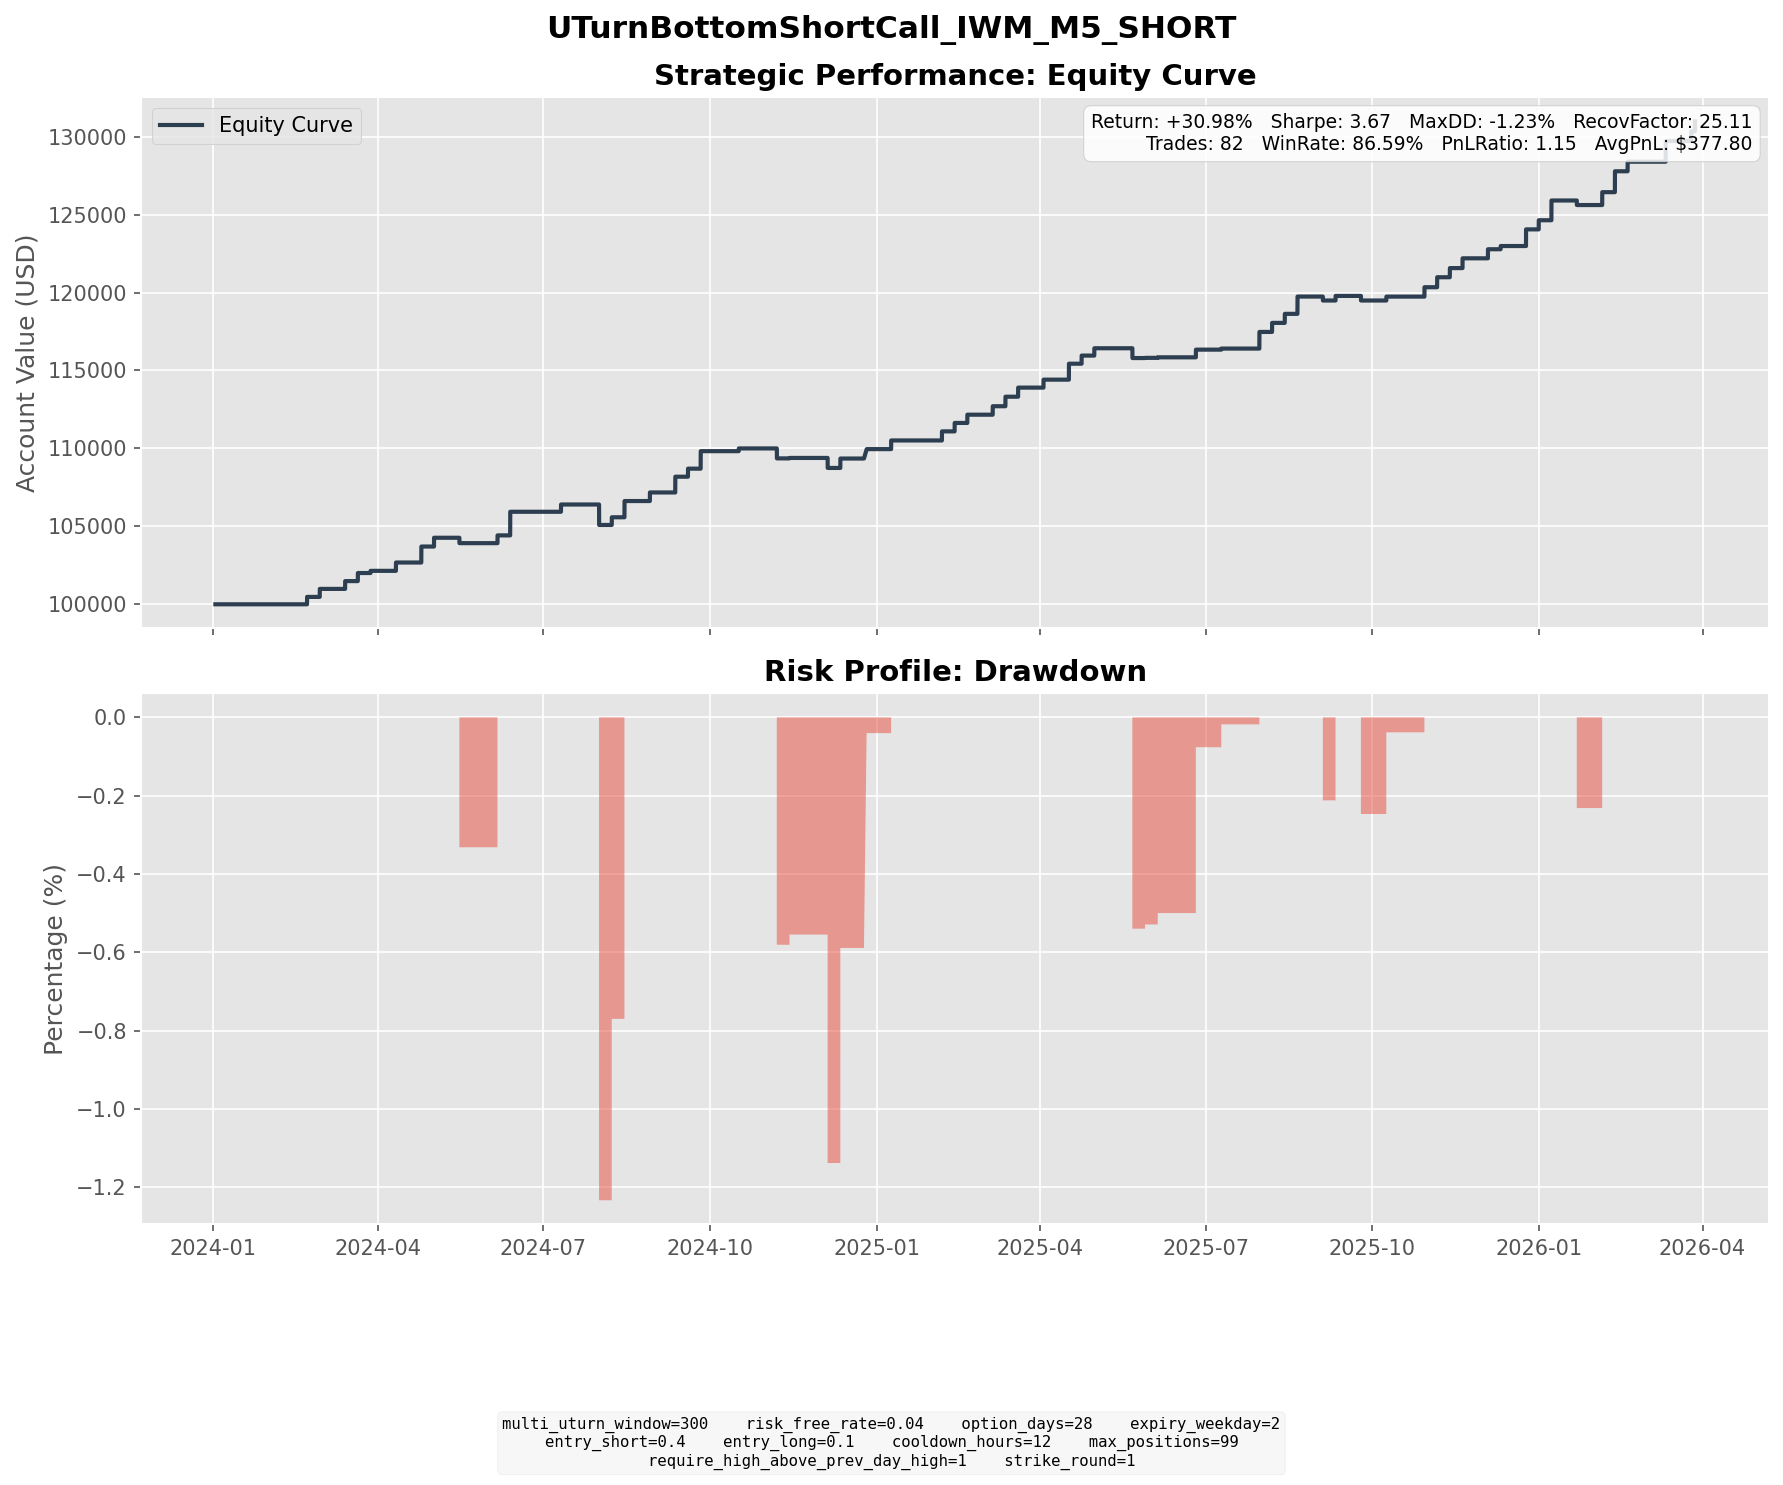

Values plotted in this chart, from the file beside it:
entry_dt, lock_dt, lock_reason, settlement_dt, close_reason, k1, k2, short_prem, long_prem, net_credit, short_settle, long_settle, final_pnl
2024-01-22 05:15:00, 2024-01-22 05:15:00, direct_entry, 2024-02-21 16:00:00, expiry, 198, 219, 5.804, 1.063, 4.741, 0.0000, 0.0000, 4.741
2024-01-26 09:40:00, 2024-01-26 09:40:00, direct_entry, 2024-02-28 16:00:00, expiry, 202, 225, 6.31, 1.115, 5.195, 0.0600, 0.0000, 5.135
2024-02-12 15:50:00, 2024-02-12 15:50:00, direct_entry, 2024-03-13 16:00:00, expiry, 208, 230, 6.116, 1.115, 5.001, 0.0000, 0.0000, 5.001
2024-02-15 07:35:00, 2024-02-15 07:35:00, direct_entry, 2024-03-20 16:00:00, expiry, 206, 230, 6.524, 1.139, 5.385, 0.2000, 0.0000, 5.185
2024-02-23 12:50:00, 2024-02-23 12:50:00, direct_entry, 2024-03-27 16:00:00, expiry, 206, 229, 6.285, 1.138, 5.147, 3.75, 0.0000, 1.397
2024-03-07 13:50:00, 2024-03-07 13:50:00, direct_entry, 2024-04-10 16:00:00, expiry, 213, 237, 6.533, 1.192, 5.341, 0.0000, 0.0000, 5.341
2024-03-21 08:20:00, 2024-03-21 08:20:00, direct_entry, 2024-04-24 16:00:00, expiry, 213, 237, 6.409, 1.165, 5.244, 0.0000, 0.0000, 5.244
2024-03-27 13:00:00, 2024-03-27 13:00:00, direct_entry, 2024-04-24 16:00:00, expiry, 213, 235, 6.101, 1.091, 5.01, 0.0000, 0.0000, 5.01
2024-03-28 12:00:00, 2024-03-28 12:00:00, direct_entry, 2024-05-01 16:00:00, expiry, 217, 242, 6.848, 1.215, 5.633, 0.0000, 0.0000, 5.633
2024-04-17 09:45:00, 2024-04-17 09:45:00, direct_entry, 2024-05-15 16:00:00, expiry, 201, 222, 5.638, 0.9791, 4.659, 8.12, 0.0000, -3.461
2024-05-07 05:20:00, 2024-05-07 05:20:00, direct_entry, 2024-06-05 16:00:00, expiry, 210, 232, 6.08, 1.104, 4.976, 0.0000, 0.0000, 4.976
2024-05-09 11:15:00, 2024-05-09 11:15:00, direct_entry, 2024-06-12 16:00:00, expiry, 211, 235, 6.381, 1.138, 5.243, 0.0000, 0.0000, 5.243
2024-05-14 15:55:00, 2024-05-14 15:55:00, direct_entry, 2024-06-12 16:00:00, expiry, 212, 234, 6.022, 1.09, 4.932, 0.0000, 0.0000, 4.932
2024-05-15 16:00:00, 2024-05-15 16:00:00, direct_entry, 2024-06-12 16:00:00, expiry, 214, 236, 6.064, 1.085, 4.979, 0.0000, 0.0000, 4.979
2024-06-12 08:00:00, 2024-06-12 08:00:00, direct_entry, 2024-07-10 16:00:00, expiry, 206, 227, 5.699, 1.035, 4.664, 0.0000, 0.0000, 4.664
2024-06-27 13:30:00, 2024-06-27 13:30:00, direct_entry, 2024-07-31 16:00:00, expiry, 206, 230, 6.553, 1.14, 5.414, 18.54, 0.0000, -13.13
2024-07-08 09:40:00, 2024-07-08 09:40:00, direct_entry, 2024-08-07 16:00:00, expiry, 208, 230, 6.03, 1.099, 4.931, 0.0000, 0.0000, 4.931
2024-07-11 09:20:00, 2024-07-11 09:20:00, direct_entry, 2024-08-14 16:00:00, expiry, 214, 238, 6.463, 1.187, 5.276, 0.0000, 0.0000, 5.276
2024-07-16 05:45:00, 2024-07-16 05:45:00, direct_entry, 2024-08-14 16:00:00, expiry, 225, 248, 6.32, 1.186, 5.135, 0.0000, 0.0000, 5.135
2024-07-29 07:50:00, 2024-07-29 07:50:00, direct_entry, 2024-08-28 16:00:00, expiry, 232, 257, 6.685, 1.173, 5.511, 0.0000, 0.0000, 5.511
2024-08-13 13:00:00, 2024-08-13 13:00:00, direct_entry, 2024-09-11 16:00:00, expiry, 212, 235, 6.209, 1.047, 5.162, 0.0000, 0.0000, 5.162
2024-08-14 07:00:00, 2024-08-14 07:00:00, direct_entry, 2024-09-11 16:00:00, expiry, 214, 236, 6.024, 1.086, 4.938, 0.0000, 0.0000, 4.938
2024-08-19 14:05:00, 2024-08-19 14:05:00, direct_entry, 2024-09-18 16:00:00, expiry, 220, 243, 6.333, 1.171, 5.162, 0.0000, 0.0000, 5.162
2024-08-23 10:45:00, 2024-08-23 10:45:00, direct_entry, 2024-09-25 16:00:00, expiry, 224, 249, 6.948, 1.272, 5.676, 0.0000, 0.0000, 5.676
2024-08-26 04:45:00, 2024-08-26 04:45:00, direct_entry, 2024-09-25 16:00:00, expiry, 227, 252, 6.695, 1.142, 5.554, 0.0000, 0.0000, 5.554
2024-09-13 12:05:00, 2024-09-13 12:05:00, direct_entry, 2024-10-16 16:00:00, expiry, 223, 248, 6.682, 1.19, 5.492, 3.74, 0.0000, 1.752
2024-10-04 13:05:00, 2024-10-04 13:05:00, direct_entry, 2024-11-06 16:00:00, expiry, 225, 250, 6.823, 1.243, 5.58, 11.97, 0.0000, -6.39
2024-10-14 14:45:00, 2024-10-14 14:45:00, direct_entry, 2024-11-13 16:00:00, expiry, 228, 253, 6.75, 1.15, 5.6, 7.4, 0.0000, -1.8
2024-10-16 14:20:00, 2024-10-16 14:20:00, direct_entry, 2024-11-13 16:00:00, expiry, 232, 256, 6.678, 1.191, 5.486, 3.4, 0.0000, 2.086
2024-11-05 14:45:00, 2024-11-05 14:45:00, direct_entry, 2024-12-04 16:00:00, expiry, 229, 253, 6.479, 1.149, 5.329, 11.75, 0.0000, -6.421
2024-11-11 04:45:00, 2024-11-11 04:45:00, direct_entry, 2024-12-11 16:00:00, expiry, 247, 274, 7.312, 1.268, 6.043, 0.0000, 0.0000, 6.043
2024-11-22 12:25:00, 2024-11-22 12:25:00, direct_entry, 2024-12-26 04:00:00, expiry, 245, 272, 7.409, 1.371, 6.038, 0.0000, 0.0000, 6.038
2024-12-11 15:00:00, 2024-12-11 15:00:00, direct_entry, 2025-01-08 16:00:00, expiry, 245, 270, 6.776, 1.217, 5.558, 0.0000, 0.0000, 5.558
2025-01-03 14:20:00, 2025-01-03 14:20:00, direct_entry, 2025-02-05 16:00:00, expiry, 230, 256, 7.081, 1.254, 5.827, 0.0000, 0.0000, 5.827
2025-01-14 10:25:00, 2025-01-14 10:25:00, direct_entry, 2025-02-12 16:00:00, expiry, 225, 249, 6.55, 1.143, 5.407, 0.0000, 0.0000, 5.407
2025-01-21 11:30:00, 2025-01-21 11:30:00, direct_entry, 2025-02-19 16:00:00, expiry, 235, 259, 6.502, 1.205, 5.297, 0.0000, 0.0000, 5.297
2025-02-04 14:35:00, 2025-02-04 14:35:00, direct_entry, 2025-03-05 16:00:00, expiry, 232, 256, 6.652, 1.219, 5.433, 0.0000, 0.0000, 5.433
2025-02-06 09:30:00, 2025-02-06 09:30:00, direct_entry, 2025-03-12 16:00:00, expiry, 236, 263, 7.437, 1.341, 6.097, 0.0000, 0.0000, 6.097
2025-02-14 09:30:00, 2025-02-14 09:30:00, direct_entry, 2025-03-19 16:00:00, expiry, 233, 259, 7.14, 1.301, 5.839, 0.0000, 0.0000, 5.839
2025-03-03 05:00:00, 2025-03-03 05:00:00, direct_entry, 2025-04-02 16:00:00, expiry, 222, 245, 6.297, 1.189, 5.108, 0.0000, 0.0000, 5.108
2025-03-14 15:25:00, 2025-03-14 15:25:00, direct_entry, 2025-04-16 16:00:00, expiry, 208, 231, 6.293, 1.153, 5.14, 0.0000, 0.0000, 5.14
2025-03-17 14:50:00, 2025-03-17 14:50:00, direct_entry, 2025-04-16 16:00:00, expiry, 211, 234, 6.141, 1.05, 5.091, 0.0000, 0.0000, 5.091
2025-03-24 09:10:00, 2025-03-24 09:10:00, direct_entry, 2025-04-23 16:00:00, expiry, 212, 235, 6.319, 1.111, 5.208, 0.0000, 0.0000, 5.208
2025-04-02 13:20:00, 2025-04-02 13:20:00, direct_entry, 2025-04-30 16:00:00, expiry, 208, 229, 5.765, 1.061, 4.704, 0.0000, 0.0000, 4.704
2025-04-17 14:45:00, 2025-04-17 14:45:00, direct_entry, 2025-05-21 16:00:00, expiry, 192, 214, 5.923, 1.048, 4.875, 11.16, 0.0000, -6.285
2025-04-28 10:25:00, 2025-04-28 10:25:00, direct_entry, 2025-05-28 16:00:00, expiry, 201, 222, 5.684, 1.048, 4.636, 4.51, 0.0000, 0.1261
2025-05-01 15:50:00, 2025-05-01 15:50:00, direct_entry, 2025-06-04 16:00:00, expiry, 202, 225, 6.309, 1.136, 5.174, 6.45, 0.0000, -1.276
2025-05-02 10:40:00, 2025-05-02 10:40:00, direct_entry, 2025-06-04 16:00:00, expiry, 205, 228, 6.165, 1.1, 5.065, 3.45, 0.0000, 1.615
2025-05-27 11:45:00, 2025-05-27 11:45:00, direct_entry, 2025-06-25 16:00:00, expiry, 212, 234, 6.029, 1.097, 4.932, 0.0000, 0.0000, 4.932
2025-06-09 08:30:00, 2025-06-09 08:30:00, direct_entry, 2025-07-09 16:00:00, expiry, 219, 243, 6.431, 1.101, 5.331, 4.65, 0.0000, 0.6809
2025-06-27 08:00:00, 2025-06-27 08:00:00, direct_entry, 2025-07-30 16:00:00, expiry, 222, 247, 6.863, 1.236, 5.628, 0.0000, 0.0000, 5.628
2025-07-02 16:55:00, 2025-07-02 16:55:00, direct_entry, 2025-07-30 16:00:00, expiry, 227, 250, 6.159, 1.109, 5.05, 0.0000, 0.0000, 5.05
2025-07-03 15:45:00, 2025-07-03 15:45:00, direct_entry, 2025-08-06 16:00:00, expiry, 229, 255, 7.076, 1.274, 5.802, 0.0000, 0.0000, 5.802
2025-07-10 13:55:00, 2025-07-10 13:55:00, direct_entry, 2025-08-13 16:00:00, expiry, 232, 258, 7.11, 1.311, 5.799, 0.0000, 0.0000, 5.799
2025-07-17 12:00:00, 2025-07-17 12:00:00, direct_entry, 2025-08-20 16:00:00, expiry, 230, 256, 7.024, 1.273, 5.751, 0.0000, 0.0000, 5.751
2025-07-23 05:10:00, 2025-07-23 05:10:00, direct_entry, 2025-08-20 16:00:00, expiry, 231, 255, 6.491, 1.148, 5.344, 0.0000, 0.0000, 5.344
2025-08-04 16:50:00, 2025-08-04 16:50:00, direct_entry, 2025-09-03 16:00:00, expiry, 226, 250, 6.45, 1.148, 5.301, 7.84, 0.0000, -2.538
2025-08-12 11:05:00, 2025-08-12 11:05:00, direct_entry, 2025-09-10 16:00:00, expiry, 230, 254, 6.447, 1.153, 5.294, 6.47, 0.0000, -1.176
2025-08-13 12:45:00, 2025-08-13 12:45:00, direct_entry, 2025-09-10 16:00:00, expiry, 235, 260, 6.738, 1.136, 5.602, 1.47, 0.0000, 4.132
2025-08-22 05:00:00, 2025-08-22 05:00:00, direct_entry, 2025-09-24 16:00:00, expiry, 233, 259, 7.168, 1.315, 5.853, 8.81, 0.0000, -2.957
... 22 more rows
